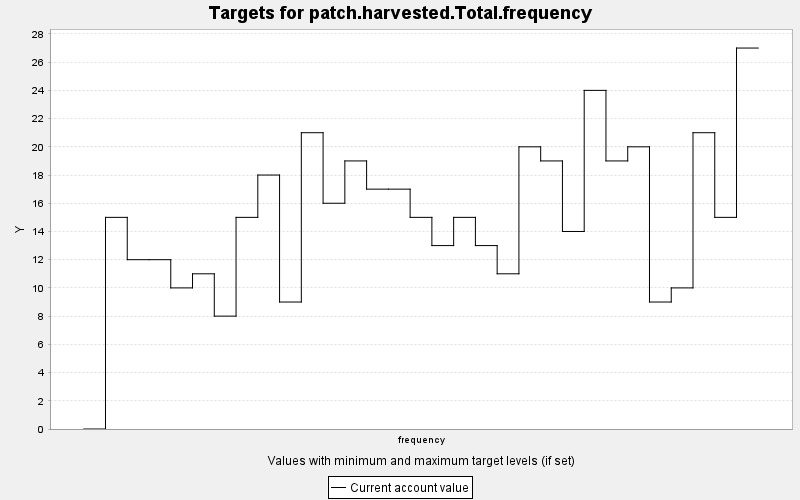

Source data for this figure (header and first rows):
TARGET, PERIOD, YEAR, PERIODWIDTH, MINIMUM, MAXIMUM, MINWEIGHT, MAXWEIGHT, CURRENT, SUMMARY
patch.harvested.Total.frequency, 0, 0, 10.0, 0.0, 1000, 1.0, 1.0, 0.0, 1.0
patch.harvested.Total.frequency, 1, 10, 10.0, 0.0, 1000, 1.0, 1.0, 15.0, 1.0
patch.harvested.Total.frequency, 2, 20, 10.0, 0.0, 1000, 1.0, 1.0, 12.0, 1.0
patch.harvested.Total.frequency, 3, 30, 10.0, 0.0, 1000, 1.0, 1.0, 12.0, 1.0
patch.harvested.Total.frequency, 4, 40, 10.0, 0.0, 1000, 1.0, 1.0, 10.0, 1.0
patch.harvested.Total.frequency, 5, 50, 10.0, 0.0, 1000, 1.0, 1.0, 11.0, 1.0
patch.harvested.Total.frequency, 6, 60, 10.0, 0.0, 1000, 1.0, 1.0, 8.0, 1.0
patch.harvested.Total.frequency, 7, 70, 10.0, 0.0, 1000, 1.0, 1.0, 15.0, 1.0
patch.harvested.Total.frequency, 8, 80, 10.0, 0.0, 1000, 1.0, 1.0, 18.0, 1.0
patch.harvested.Total.frequency, 9, 90, 10.0, 0.0, 1000, 1.0, 1.0, 9.0, 1.0
patch.harvested.Total.frequency, 10, 100, 10.0, 0.0, 1000, 1.0, 1.0, 21.0, 1.0
patch.harvested.Total.frequency, 11, 110, 10.0, 0.0, 1000, 1.0, 1.0, 16.0, 1.0
patch.harvested.Total.frequency, 12, 120, 10.0, 0.0, 1000, 1.0, 1.0, 19.0, 1.0
patch.harvested.Total.frequency, 13, 130, 10.0, 0.0, 1000, 1.0, 1.0, 17.0, 1.0
patch.harvested.Total.frequency, 14, 140, 10.0, 0.0, 1000, 1.0, 1.0, 17.0, 1.0
patch.harvested.Total.frequency, 15, 150, 10.0, 0.0, 1000, 1.0, 1.0, 15.0, 1.0
patch.harvested.Total.frequency, 16, 160, 10.0, 0.0, 1000, 1.0, 1.0, 13.0, 1.0
patch.harvested.Total.frequency, 17, 170, 10.0, 0.0, 1000, 1.0, 1.0, 15.0, 1.0
patch.harvested.Total.frequency, 18, 180, 10.0, 0.0, 1000, 1.0, 1.0, 13.0, 1.0
patch.harvested.Total.frequency, 19, 190, 10.0, 0.0, 1000, 1.0, 1.0, 11.0, 1.0
patch.harvested.Total.frequency, 20, 200, 10.0, 0.0, 1000, 1.0, 1.0, 20.0, 1.0
patch.harvested.Total.frequency, 21, 210, 10.0, 0.0, 1000, 1.0, 1.0, 19.0, 1.0
patch.harvested.Total.frequency, 22, 220, 10.0, 0.0, 1000, 1.0, 1.0, 14.0, 1.0
patch.harvested.Total.frequency, 23, 230, 10.0, 0.0, 1000, 1.0, 1.0, 24.0, 1.0
patch.harvested.Total.frequency, 24, 240, 10.0, 0.0, 1000, 1.0, 1.0, 19.0, 1.0
patch.harvested.Total.frequency, 25, 250, 10.0, 0.0, 1000, 1.0, 1.0, 20.0, 1.0
patch.harvested.Total.frequency, 26, 260, 10.0, 0.0, 1000, 1.0, 1.0, 9.0, 1.0
patch.harvested.Total.frequency, 27, 270, 10.0, 0.0, 1000, 1.0, 1.0, 10.0, 1.0
patch.harvested.Total.frequency, 28, 280, 10.0, 0.0, 1000, 1.0, 1.0, 21.0, 1.0
patch.harvested.Total.frequency, 29, 290, 10.0, 0.0, 1000, 1.0, 1.0, 15.0, 1.0
patch.harvested.Total.frequency, 30, 300, 10.0, 0.0, 1000, 1.0, 1.0, 27.0, 1.0
